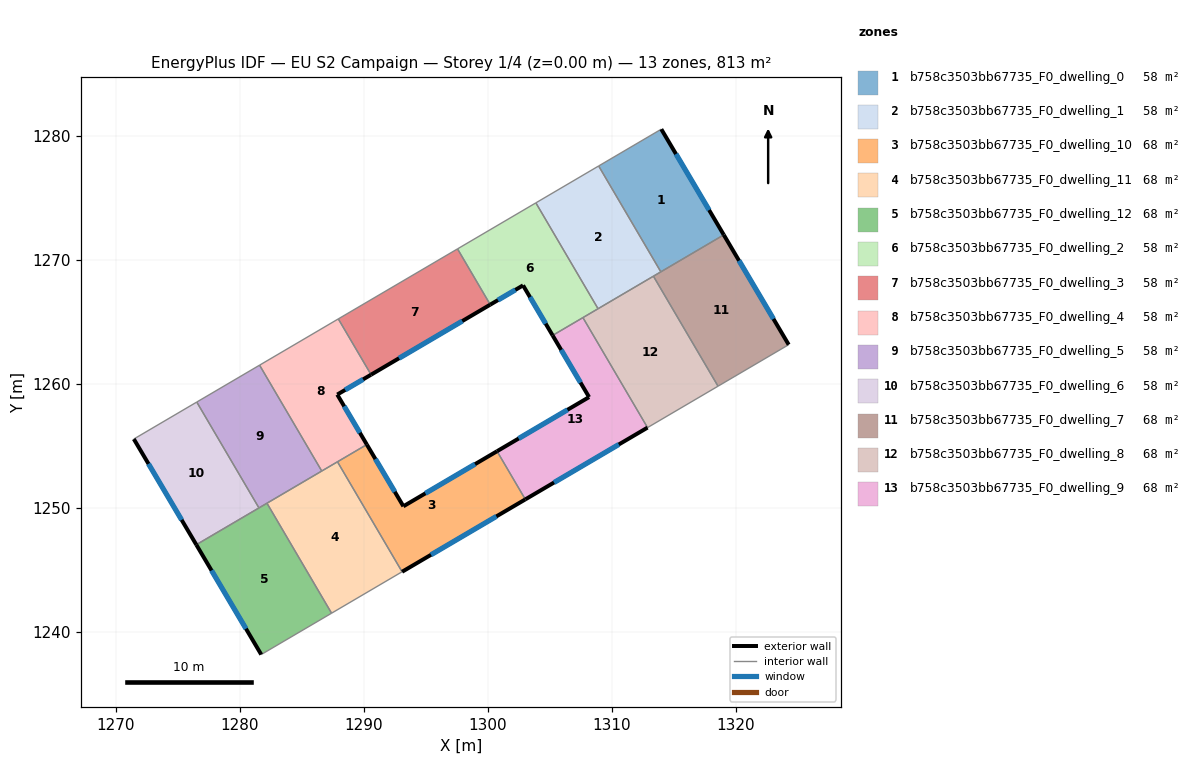
=== STOREY PLAN SPEC (per zone: floor XY polygon, exterior-wall plan segments, windows/doors) ===
zone 1: b758c3503bb67735_F0_dwelling_0  (58.1 m²)
  floor: (1313.98, 1280.54) (1319.02, 1272.02) (1313.95, 1269.04) (1308.94, 1277.57)
  exterior wall: (1319.02, 1272.02) – (1313.98, 1280.54)  [9.9 m]
    window: (1317.84, 1274.02) – (1315.17, 1278.53)  [8.4 m²]
  interior walls: 3
zone 2: b758c3503bb67735_F0_dwelling_1  (58.1 m²)
  floor: (1308.94, 1277.57) (1313.95, 1269.04) (1308.89, 1266.06) (1303.88, 1274.60)
  interior walls: 5
zone 3: b758c3503bb67735_F0_dwelling_10  (67.8 m²)
  floor: (1300.75, 1254.58) (1303.03, 1250.70) (1293.09, 1244.86) (1287.89, 1253.73) (1290.25, 1255.12) (1293.20, 1250.14)
  exterior wall: (1293.09, 1244.86) – (1303.03, 1250.70)  [11.5 m]
    window: (1295.42, 1246.23) – (1300.69, 1249.33)  [9.7 m²]
  exterior wall: (1293.20, 1250.14) – (1290.25, 1255.12)  [5.8 m]
    window: (1292.51, 1251.31) – (1290.94, 1253.95)  [4.9 m²]
  exterior wall: (1300.75, 1254.58) – (1293.20, 1250.14)  [8.8 m]
    window: (1298.97, 1253.54) – (1294.97, 1251.18)  [7.4 m²]
  interior walls: 3
zone 4: b758c3503bb67735_F0_dwelling_11  (67.8 m²)
  floor: (1287.89, 1253.73) (1293.09, 1244.86) (1287.41, 1241.52) (1282.20, 1250.39)
  interior walls: 5
zone 5: b758c3503bb67735_F0_dwelling_12  (67.8 m²)
  floor: (1282.20, 1250.39) (1287.41, 1241.52) (1281.74, 1238.19) (1276.51, 1247.04)
  exterior wall: (1276.51, 1247.04) – (1281.74, 1238.19)  [10.3 m]
    window: (1277.73, 1244.96) – (1280.51, 1240.27)  [8.7 m²]
  interior walls: 4
zone 6: b758c3503bb67735_F0_dwelling_2  (58.1 m²)
  floor: (1303.88, 1274.60) (1308.89, 1266.06) (1305.22, 1263.91) (1302.84, 1267.95) (1300.20, 1266.39) (1297.56, 1270.89)
  exterior wall: (1302.84, 1267.95) – (1305.22, 1263.91)  [4.7 m]
    window: (1303.40, 1267.00) – (1304.67, 1264.86)  [4.0 m²]
  exterior wall: (1300.20, 1266.39) – (1302.84, 1267.95)  [3.1 m]
    window: (1300.82, 1266.76) – (1302.22, 1267.58)  [2.6 m²]
  interior walls: 5
zone 7: b758c3503bb67735_F0_dwelling_3  (58.1 m²)
  floor: (1297.56, 1270.89) (1300.20, 1266.39) (1290.59, 1260.75) (1287.95, 1265.24)
  exterior wall: (1290.59, 1260.75) – (1300.20, 1266.39)  [11.1 m]
    window: (1292.85, 1262.07) – (1297.94, 1265.07)  [9.4 m²]
  interior walls: 3
zone 8: b758c3503bb67735_F0_dwelling_4  (58.1 m²)
  floor: (1287.95, 1265.24) (1290.59, 1260.75) (1287.87, 1259.14) (1290.25, 1255.12) (1286.62, 1252.98) (1281.60, 1261.51)
  exterior wall: (1290.25, 1255.12) – (1287.87, 1259.14)  [4.7 m]
    window: (1289.69, 1256.06) – (1288.43, 1258.20)  [4.0 m²]
  exterior wall: (1287.87, 1259.14) – (1290.59, 1260.75)  [3.2 m]
    window: (1288.51, 1259.52) – (1289.95, 1260.37)  [2.7 m²]
  interior walls: 5
zone 9: b758c3503bb67735_F0_dwelling_5  (58.1 m²)
  floor: (1281.60, 1261.51) (1286.62, 1252.98) (1281.55, 1250.01) (1276.54, 1258.54)
  interior walls: 5
zone 10: b758c3503bb67735_F0_dwelling_6  (58.1 m²)
  floor: (1276.54, 1258.54) (1281.55, 1250.01) (1276.51, 1247.04) (1271.47, 1255.56)
  exterior wall: (1271.47, 1255.56) – (1276.51, 1247.04)  [9.9 m]
    window: (1272.65, 1253.56) – (1275.32, 1249.04)  [8.3 m²]
  interior walls: 3
zone 11: b758c3503bb67735_F0_dwelling_7  (67.8 m²)
  floor: (1319.02, 1272.02) (1324.25, 1263.17) (1318.56, 1259.82) (1313.35, 1268.68)
  exterior wall: (1324.25, 1263.17) – (1319.02, 1272.02)  [10.3 m]
    window: (1323.02, 1265.24) – (1320.25, 1269.94)  [8.7 m²]
  interior walls: 4
zone 12: b758c3503bb67735_F0_dwelling_8  (67.8 m²)
  floor: (1313.35, 1268.68) (1318.56, 1259.82) (1312.88, 1256.48) (1307.67, 1265.35)
  interior walls: 5
zone 13: b758c3503bb67735_F0_dwelling_9  (67.8 m²)
  floor: (1307.67, 1265.35) (1312.88, 1256.48) (1303.03, 1250.70) (1300.75, 1254.58) (1308.16, 1258.94) (1305.22, 1263.91)
  exterior wall: (1303.03, 1250.70) – (1312.88, 1256.48)  [11.4 m]
    window: (1305.34, 1252.05) – (1310.56, 1255.12)  [9.6 m²]
  exterior wall: (1308.16, 1258.94) – (1300.75, 1254.58)  [8.6 m]
    window: (1306.42, 1257.92) – (1302.49, 1255.60)  [7.3 m²]
  exterior wall: (1305.22, 1263.91) – (1308.16, 1258.94)  [5.8 m]
    window: (1305.92, 1262.75) – (1307.47, 1260.11)  [4.9 m²]
  interior walls: 3

=== DERIVED (storey summary) ===
Building: EU S2 Campaign
Storey: 1 of 4  (floor level z = 0.00 m)
Storey gross floor area: 813.2 m²
Zones on this storey: 13
  - b758c3503bb67735_F0_dwelling_0: floor 58.1 m²; exterior wall 9.9 m (29.7 m²); 1 window(s) 8.4 m²; WWR 28.1%
  - b758c3503bb67735_F0_dwelling_1: floor 58.1 m²
  - b758c3503bb67735_F0_dwelling_10: floor 67.8 m²; exterior wall 26.1 m (78.2 m²); 3 window(s) 22.0 m²; WWR 28.1%
  - b758c3503bb67735_F0_dwelling_11: floor 67.8 m²
  - b758c3503bb67735_F0_dwelling_12: floor 67.8 m²; exterior wall 10.3 m (30.8 m²); 1 window(s) 8.7 m²; WWR 28.1%
  - b758c3503bb67735_F0_dwelling_2: floor 58.1 m²; exterior wall 7.7 m (23.2 m²); 2 window(s) 6.5 m²; WWR 28.1%
  - b758c3503bb67735_F0_dwelling_3: floor 58.1 m²; exterior wall 11.1 m (33.4 m²); 1 window(s) 9.4 m²; WWR 28.1%
  - b758c3503bb67735_F0_dwelling_4: floor 58.1 m²; exterior wall 7.8 m (23.5 m²); 2 window(s) 6.6 m²; WWR 28.1%
  - b758c3503bb67735_F0_dwelling_5: floor 58.1 m²
  - b758c3503bb67735_F0_dwelling_6: floor 58.1 m²; exterior wall 9.9 m (29.7 m²); 1 window(s) 8.3 m²; WWR 28.1%
  - b758c3503bb67735_F0_dwelling_7: floor 67.8 m²; exterior wall 10.3 m (30.8 m²); 1 window(s) 8.7 m²; WWR 28.1%
  - b758c3503bb67735_F0_dwelling_8: floor 67.8 m²
  - b758c3503bb67735_F0_dwelling_9: floor 67.8 m²; exterior wall 25.8 m (77.4 m²); 3 window(s) 21.8 m²; WWR 28.1%
Zone adjacency (shared interzone walls):
  - b758c3503bb67735_F0_dwelling_0 ↔ b758c3503bb67735_F0_dwelling_1
  - b758c3503bb67735_F0_dwelling_0 ↔ b758c3503bb67735_F0_dwelling_7
  - b758c3503bb67735_F0_dwelling_1 ↔ b758c3503bb67735_F0_dwelling_2
  - b758c3503bb67735_F0_dwelling_1 ↔ b758c3503bb67735_F0_dwelling_7
  - b758c3503bb67735_F0_dwelling_1 ↔ b758c3503bb67735_F0_dwelling_8
  - b758c3503bb67735_F0_dwelling_10 ↔ b758c3503bb67735_F0_dwelling_11
  - b758c3503bb67735_F0_dwelling_10 ↔ b758c3503bb67735_F0_dwelling_4
  - b758c3503bb67735_F0_dwelling_10 ↔ b758c3503bb67735_F0_dwelling_9
  - b758c3503bb67735_F0_dwelling_11 ↔ b758c3503bb67735_F0_dwelling_12
  - b758c3503bb67735_F0_dwelling_11 ↔ b758c3503bb67735_F0_dwelling_4
  - b758c3503bb67735_F0_dwelling_11 ↔ b758c3503bb67735_F0_dwelling_5
  - b758c3503bb67735_F0_dwelling_12 ↔ b758c3503bb67735_F0_dwelling_5
  - b758c3503bb67735_F0_dwelling_12 ↔ b758c3503bb67735_F0_dwelling_6
  - b758c3503bb67735_F0_dwelling_2 ↔ b758c3503bb67735_F0_dwelling_3
  - b758c3503bb67735_F0_dwelling_2 ↔ b758c3503bb67735_F0_dwelling_8
  - b758c3503bb67735_F0_dwelling_2 ↔ b758c3503bb67735_F0_dwelling_9
  - b758c3503bb67735_F0_dwelling_3 ↔ b758c3503bb67735_F0_dwelling_4
  - b758c3503bb67735_F0_dwelling_4 ↔ b758c3503bb67735_F0_dwelling_5
  - b758c3503bb67735_F0_dwelling_5 ↔ b758c3503bb67735_F0_dwelling_6
  - b758c3503bb67735_F0_dwelling_7 ↔ b758c3503bb67735_F0_dwelling_8
  - b758c3503bb67735_F0_dwelling_8 ↔ b758c3503bb67735_F0_dwelling_9